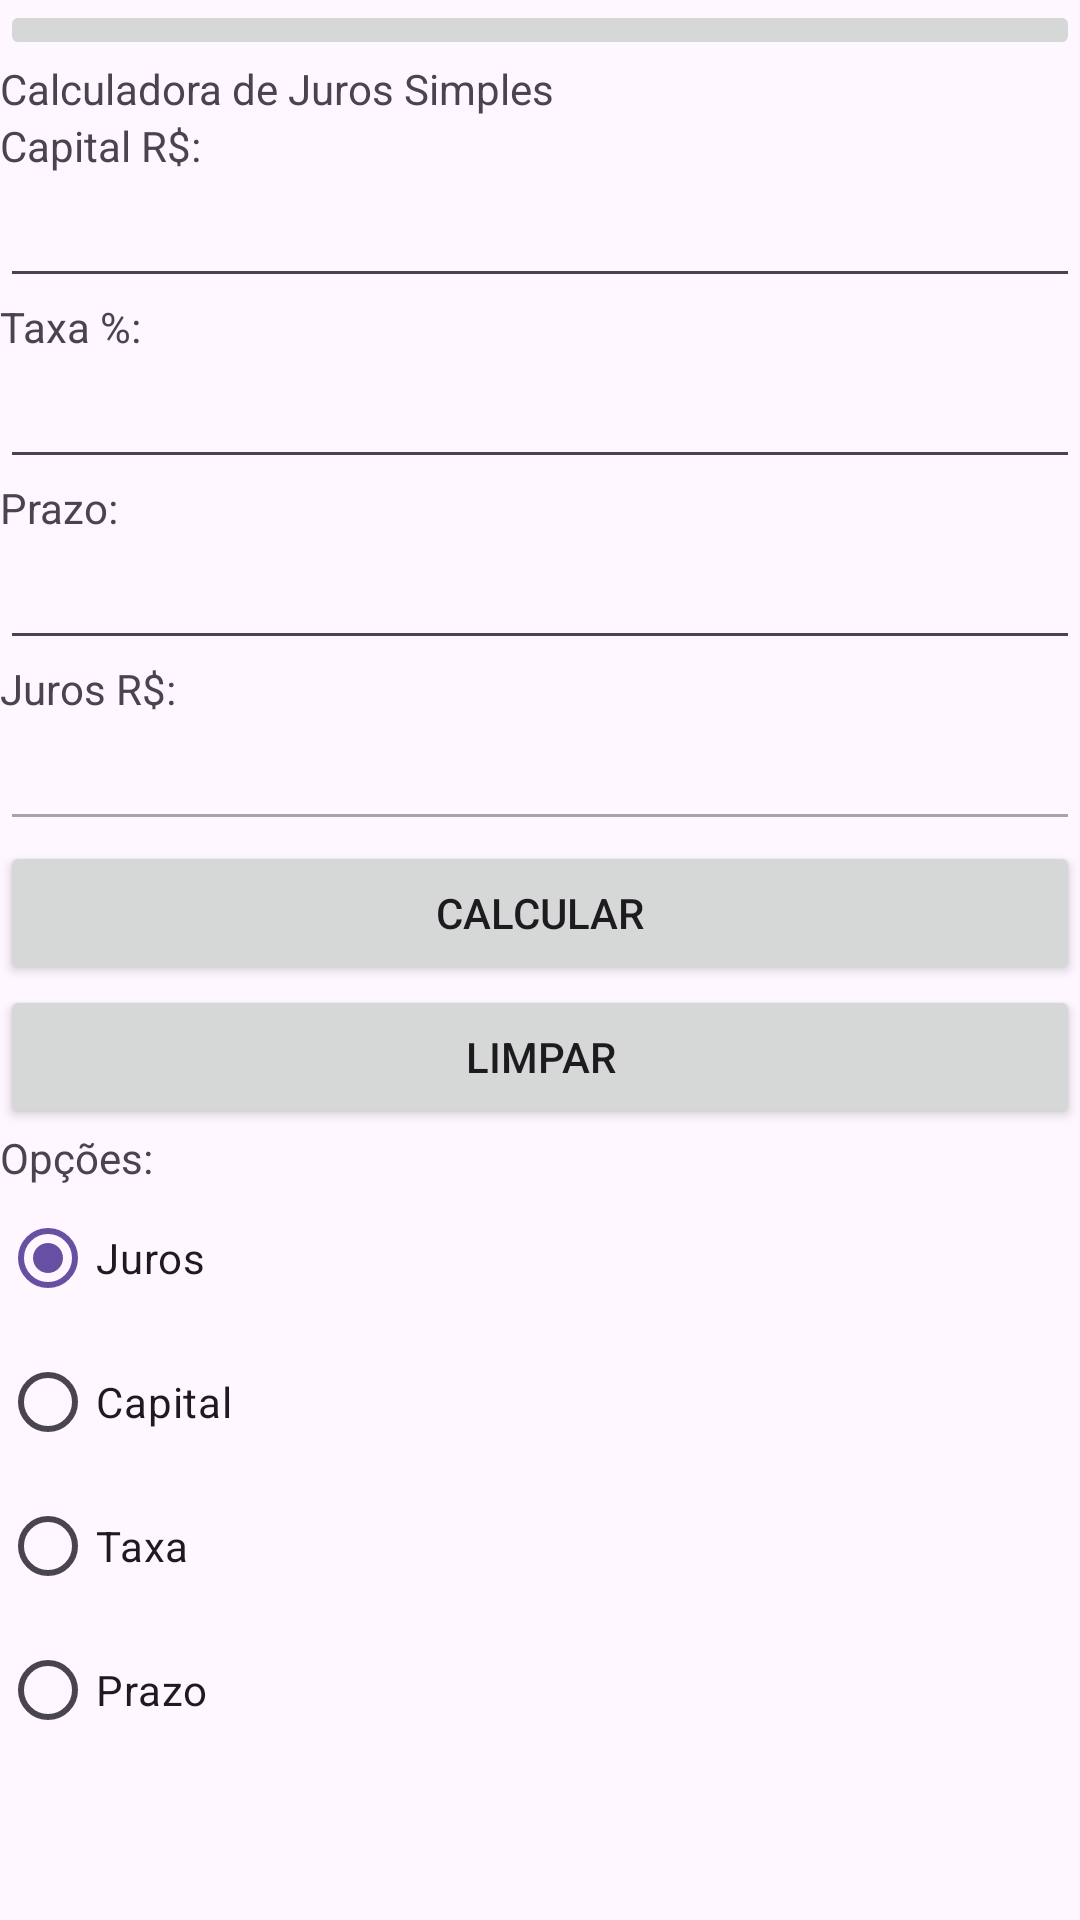

The Android layout XML behind this screen, and the referenced resources:
<!-- AndroidManifest.xml: application theme Theme.Juros0505 -->
<!-- res/layout/activity_main.xml -->
<?xml version="1.0" encoding="utf-8"?>
<androidx.constraintlayout.widget.ConstraintLayout xmlns:android="http://schemas.android.com/apk/res/android"
    xmlns:app="http://schemas.android.com/apk/res-auto"
    xmlns:tools="http://schemas.android.com/tools"
    android:id="@+id/main"
    android:layout_width="match_parent"
    android:layout_height="match_parent"
    tools:context=".MainActivity">

    <LinearLayout
        android:layout_width="match_parent"
        android:layout_height="match_parent"
        android:orientation="vertical">

        <ImageButton
            android:id="@+id/imageButton"
            android:layout_width="match_parent"
            android:layout_height="wrap_content"
            app:srcCompat="@drawable/icone_calc_financeira" />

        <TextView
            android:id="@+id/lblCalculadoraJuros"
            android:layout_width="match_parent"
            android:layout_height="wrap_content"
            android:text="Calculadora de Juros Simples" />

        <TextView
            android:id="@+id/lblCapital"
            android:layout_width="match_parent"
            android:layout_height="wrap_content"
            android:text="Capital R$:" />

        <EditText
            android:id="@+id/txtCapital"
            android:layout_width="match_parent"
            android:layout_height="wrap_content"
            android:ems="10"
            android:inputType="numberDecimal" />

        <TextView
            android:id="@+id/lblTaxa"
            android:layout_width="match_parent"
            android:layout_height="wrap_content"
            android:text="Taxa %:" />

        <EditText
            android:id="@+id/txtTaxa"
            android:layout_width="match_parent"
            android:layout_height="wrap_content"
            android:ems="10"
            android:inputType="numberDecimal" />

        <TextView
            android:id="@+id/lblPrazo"
            android:layout_width="match_parent"
            android:layout_height="wrap_content"
            android:text="Prazo:" />

        <EditText
            android:id="@+id/txtPrazo"
            android:layout_width="match_parent"
            android:layout_height="wrap_content"
            android:ems="10"
            android:inputType="numberDecimal" />

        <TextView
            android:id="@+id/lblJuros"
            android:layout_width="match_parent"
            android:layout_height="wrap_content"
            android:text="Juros R$:" />

        <EditText
            android:id="@+id/txtJuros"
            android:layout_width="match_parent"
            android:layout_height="wrap_content"
            android:ems="10"
            android:enabled="false"
            android:inputType="numberDecimal"
            android:textColor="@color/black"
            android:textSize="18sp" />

        <Button
            android:id="@+id/btnCalcular"
            android:layout_width="match_parent"
            android:layout_height="wrap_content"
            android:text="Calcular" />

        <Button
            android:id="@+id/btnLimpar"
            android:layout_width="match_parent"
            android:layout_height="wrap_content"
            android:text="Limpar" />

        <TextView
            android:id="@+id/lblOpcoes"
            android:layout_width="match_parent"
            android:layout_height="wrap_content"
            android:text="Opções:" />

        <RadioGroup
            android:layout_width="match_parent"
            android:layout_height="match_parent" >

            <RadioButton
                android:id="@+id/rbtJuros"
                android:layout_width="match_parent"
                android:layout_height="wrap_content"
                android:checked="true"
                android:text="Juros" />

            <RadioButton
                android:id="@+id/rbtCapital"
                android:layout_width="match_parent"
                android:layout_height="wrap_content"
                android:text="Capital" />

            <RadioButton
                android:id="@+id/rbtTaxa"
                android:layout_width="match_parent"
                android:layout_height="wrap_content"
                android:text="Taxa" />

            <RadioButton
                android:id="@+id/rbtPrazo"
                android:layout_width="match_parent"
                android:layout_height="wrap_content"
                android:text="Prazo" />

        </RadioGroup>
    </LinearLayout>
</androidx.constraintlayout.widget.ConstraintLayout>
<!-- resources referenced by this layout -->
<resources>
  <style name="Theme.Juros0505" parent="Base.Theme.Juros0505" />
  <style name="Base.Theme.Juros0505" parent="Theme.Material3.DayNight.NoActionBar">
          
          
      </style>
  <!-- not gathered from this repository: default colours our renderer supplied (Android Studio template values) -->
  <color name="black">#FF000000</color>
</resources>
